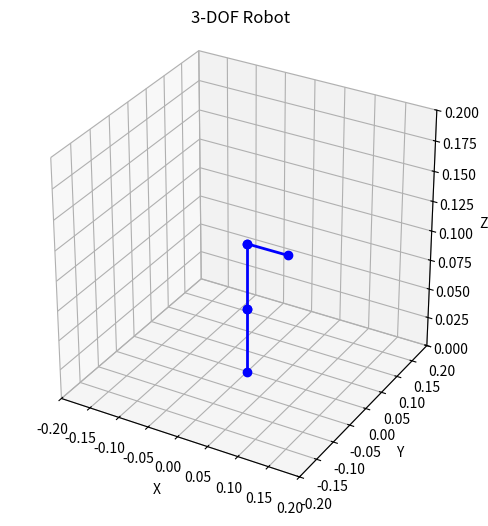
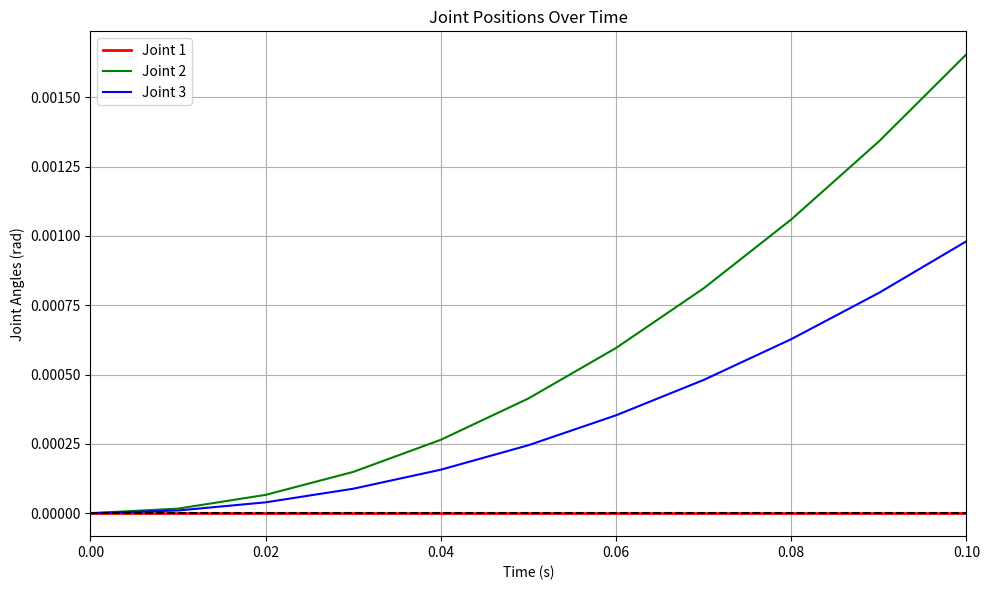

Write Python code to recreate these figures, in order.
import numpy as np
import matplotlib.pyplot as plt
from mpl_toolkits.mplot3d import Axes3D
import time
from scipy.integrate import solve_ivp

class RigidBodyTree:
    def __init__(self):
        # Initialize robot with empty links
        self.links = []
        self.gravity = np.array([0, 0, -9.81])
        
    def add_link(self, link, parent_name):
        # Add link to robot
        link.parent_name = parent_name
        self.links.append(link)
    
    def mass_matrix(self, q):
        # Compute mass matrix (simplified)
        n = len(q)
        M = np.eye(n)
        for i in range(n):
            M[i, i] = self.links[i].mass
        return M
    
    def velocity_product(self, q, q_dot):
        # Compute Coriolis and centrifugal terms (simplified)
        n = len(q)
        C = np.zeros(n)
        return C
    
    def gravity_torque(self, q):
        # Compute gravity torque
        n = len(q)
        G = np.zeros(n)
        
        # Transform matrices for each link
        T = self._get_transforms(q)
        
        for i in range(n):
            # Position of center of mass in world frame
            com_pos = T[i] @ np.append(self.links[i].center_of_mass, 1)
            
            # Force due to gravity
            force = self.links[i].mass * self.gravity
            
            # Torque due to gravity (simplified)
            G[i] = force[2] * com_pos[0]  # Simplified moment arm calculation
        
        return G
    
    def _get_transforms(self, q):
        # Compute transformation matrices for each link
        n = len(q)
        T = [np.eye(4)]  # Base transform
        
        for i in range(n):
            link = self.links[i]
            # Joint transform
            if link.joint_type == 'revolute':
                joint_transform = rotation_z(q[i])
            else:
                joint_transform = np.eye(4)
            
            # Link transform
            link_transform = link.transform
            
            # Combined transform
            if i == 0:
                T.append(T[0] @ joint_transform @ link_transform)
            else:
                T.append(T[i] @ joint_transform @ link_transform)
        
        return T
    
    def forward_kinematics(self, q):
        # Compute end-effector position
        T = self._get_transforms(q)
        return T[-1][:3, 3]  # Extract position from last transform
    
    def show(self, q):
        # Visualize robot
        T = self._get_transforms(q)
        
        # Extract positions
        positions = np.zeros((len(T), 3))
        for i in range(len(T)):
            positions[i] = T[i][:3, 3]
        
        # Plot robot
        fig = plt.figure(figsize=(8, 6))
        ax = fig.add_subplot(111, projection='3d')
        
        # Plot links
        for i in range(1, len(positions)):
            ax.plot([positions[i-1][0], positions[i][0]],
                    [positions[i-1][1], positions[i][1]],
                    [positions[i-1][2], positions[i][2]], 'bo-', linewidth=2)
        
        # Set equal aspect ratio
        ax.set_box_aspect([1, 1, 1])
        ax.set_xlim(-0.2, 0.2)
        ax.set_ylim(-0.2, 0.2)
        ax.set_zlim(0, 0.2)
        ax.set_xlabel('X')
        ax.set_ylabel('Y')
        ax.set_zlabel('Z')
        ax.set_title('3-DOF Robot')
        
        plt.draw()
        plt.pause(0.001)
        
        return fig, ax

class RigidBody:
    def __init__(self, name, joint_type='fixed'):
        self.name = name
        self.joint_type = joint_type
        self.transform = np.eye(4)
        self.joint_axis = np.array([0, 0, 1])  # Default rotation around z-axis
        self.parent_name = None
        self.mass = 1.0
        self.center_of_mass = np.zeros(3)
        self.inertia = np.eye(3)
    
    def set_transform(self, transform):
        self.transform = transform

# Helper functions for transformations
def translation(x, y, z):
    T = np.eye(4)
    T[0, 3] = x
    T[1, 3] = y
    T[2, 3] = z
    return T

def rotation_z(theta):
    T = np.eye(4)
    T[0, 0] = np.cos(theta)
    T[0, 1] = -np.sin(theta)
    T[1, 0] = np.sin(theta)
    T[1, 1] = np.cos(theta)
    return T

def rotation_matrix(axis, angle):
    # Convert to rotation matrix
    axis = axis / np.linalg.norm(axis)
    a = np.cos(angle / 2)
    b, c, d = axis * np.sin(angle / 2)
    
    R = np.array([
        [a*a + b*b - c*c - d*d, 2*(b*c - a*d), 2*(b*d + a*c)],
        [2*(b*c + a*d), a*a - b*b + c*c - d*d, 2*(c*d - a*b)],
        [2*(b*d - a*c), 2*(c*d + a*b), a*a - b*b - c*c + d*d]
    ])
    
    T = np.eye(4)
    T[:3, :3] = R
    return T

def manipulator_dynamics(t, state, robot, tau):
    n = len(tau)
    q = state[:n]
    q_dot = state[n:]
    
    M = robot.mass_matrix(q)
    C = robot.velocity_product(q, q_dot)
    G = robot.gravity_torque(q)
    
    q_ddot = np.linalg.solve(M, tau - C - G)
    
    return np.concatenate([q_dot, q_ddot])

def main():
    # Create robot model
    robot = RigidBodyTree()
    
    # Link lengths
    a1 = 0.055
    a2 = 0.0675
    a3 = 0.04
    
    # Create link 1
    body1 = RigidBody('link1', 'revolute')
    body1.set_transform(translation(0, 0, a1))
    body1.mass = 1
    body1.center_of_mass = np.array([0, 0, a1/2])
    body1.inertia = np.diag([0.01, 0.01, 0.01])
    robot.add_link(body1, 'base')
    
    # Create link 2
    body2 = RigidBody('link2', 'revolute')
    # Rotation matrix equivalent to [1 0 0; 0 0 -1; 0 1 0]
    R = np.array([[1, 0, 0], [0, 0, -1], [0, 1, 0]])
    T = np.eye(4)
    T[:3, :3] = R
    body2.set_transform(translation(0, 0, a1) @ T)
    body2.mass = 1
    body2.center_of_mass = np.array([a2/2, 0, 0])
    body2.inertia = np.diag([0.01, 0.01, 0.01])
    robot.add_link(body2, 'link1')
    
    # Create link 3
    body3 = RigidBody('link3', 'revolute')
    body3.set_transform(translation(a2, 0, 0))
    body3.mass = 1
    body3.center_of_mass = np.array([a3/2, 0, 0])
    body3.inertia = np.diag([0.01, 0.01, 0.01])
    robot.add_link(body3, 'link2')
    
    # Create end-effector frame
    end_effector = RigidBody('endEffector', 'fixed')
    # Rotation matrix equivalent to [0 0 1; 1 0 0; 0 1 0]
    R = np.array([[0, 0, 1], [1, 0, 0], [0, 1, 0]])
    T = np.eye(4)
    T[:3, :3] = R
    end_effector.set_transform(translation(a3, 0, 0) @ T)
    robot.add_link(end_effector, 'link3')
    
    # Define initial conditions
    q0 = np.array([0, 0, 0])  # Initial joint angles
    q_dot0 = np.array([0, 0, 0])  # Initial joint velocities
    
    # Define simulation parameters
    t_start = 0
    t_end = 0.1
    dt = 0.01
    t_span = (t_start, t_end)
    
    # Define control torques
    tau = np.array([0, 0, 0])  # Torques for each joint
    
    # Display gravity torque at initial position
    G_initial = robot.gravity_torque(q0)
    print("Gravity torque at initial position:")
    print(G_initial)
    
    # Simulation
    initial_state = np.concatenate([q0, q_dot0])
    
    # Define the ODE solver parameters
    t_eval = np.arange(t_start, t_end + dt, dt)
    
    # Solve the ODE
    solution = solve_ivp(
        lambda t, y: manipulator_dynamics(t, y, robot, tau),
        t_span,
        initial_state,
        t_eval=t_eval,
        method='RK45'
    )
    
    # Extract results
    t = solution.t
    q = solution.y[:3, :].T
    q_dot = solution.y[3:, :].T
    
    # Visualize robot animation
    fig, ax = plt.subplots(figsize=(10, 8))
    plt.ion()  # Turn on interactive mode
    
    for i in range(len(t)):
        plt.clf()  # Clear the figure
        robot.show(q[i])
        plt.pause(0.01)
    
    plt.ioff()  # Turn off interactive mode
    
    # Create joint position plot
    plt.figure(figsize=(10, 6))
    plt.plot(t, q[:, 0], 'r-', linewidth=2, label='Joint 1')
    plt.plot(t, q[:, 1], 'g-', linewidth=1.5, label='Joint 2')
    plt.plot(t, q[:, 2], 'b-', linewidth=1.5, label='Joint 3')
    plt.grid(True)
    plt.title('Joint Positions Over Time')
    plt.xlabel('Time (s)')
    plt.ylabel('Joint Angles (rad)')
    plt.legend()
    plt.xlim([t_start, t_end])
    plt.axhline(y=0, color='k', linestyle='--', label='Zero Position')
    plt.tight_layout()
    plt.show()

if __name__ == "__main__":
    main()